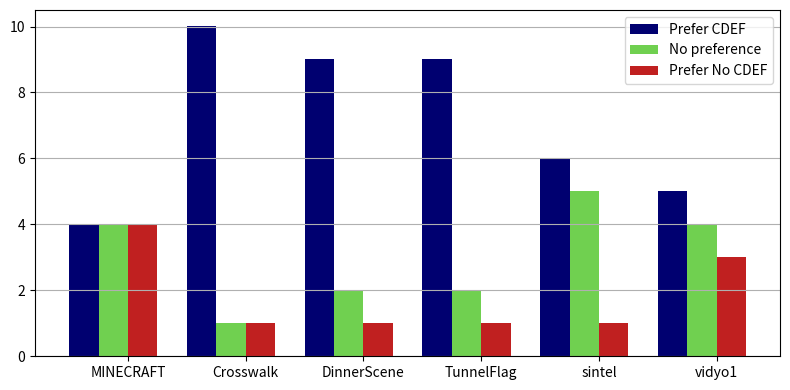

Write the Python code that produced this figure.
#!/usr/bin/python

import numpy as np
import matplotlib.pyplot as plt


n_groups = 6

cdef = (4, 10.001, 9, 9, 6, 5)
tie = (4, 1, 2, 2, 5, 4)
none = (4, 1, 1, 1, 1, 3)

fig, ax = plt.subplots(figsize=(8, 4))

index = np.arange(n_groups)-.625
bar_width = 0.25

opacity = 0.4
error_config = {'ecolor': '0.3'}

rects1 = plt.bar(index-bar_width, cdef, bar_width,
                 color='#000070',
                 label='Prefer CDEF')

rect_tie = plt.bar(index, tie, bar_width,
                 color='#70D050',
                 label='No preference')

rects2 = plt.bar(index + bar_width, none, bar_width,
                 color='#C02020',
                 label='Prefer No CDEF')

clips = ('MINECRAFT', 'Crosswalk', 'DinnerScene', 'TunnelFlag', 'sintel', 'vidyo1')
#plt.xlabel('Sequence')
#plt.ylabel('Score')
#plt.title('Scores by group and gender')
plt.xticks(index + bar_width / 2, clips)
plt.legend()
#plt.grid(True)
plt.gca().yaxis.grid(True)

plt.tight_layout()
#plt.show()
plt.savefig("cdef_vs_nothing.pdf", bbox_inches='tight')
